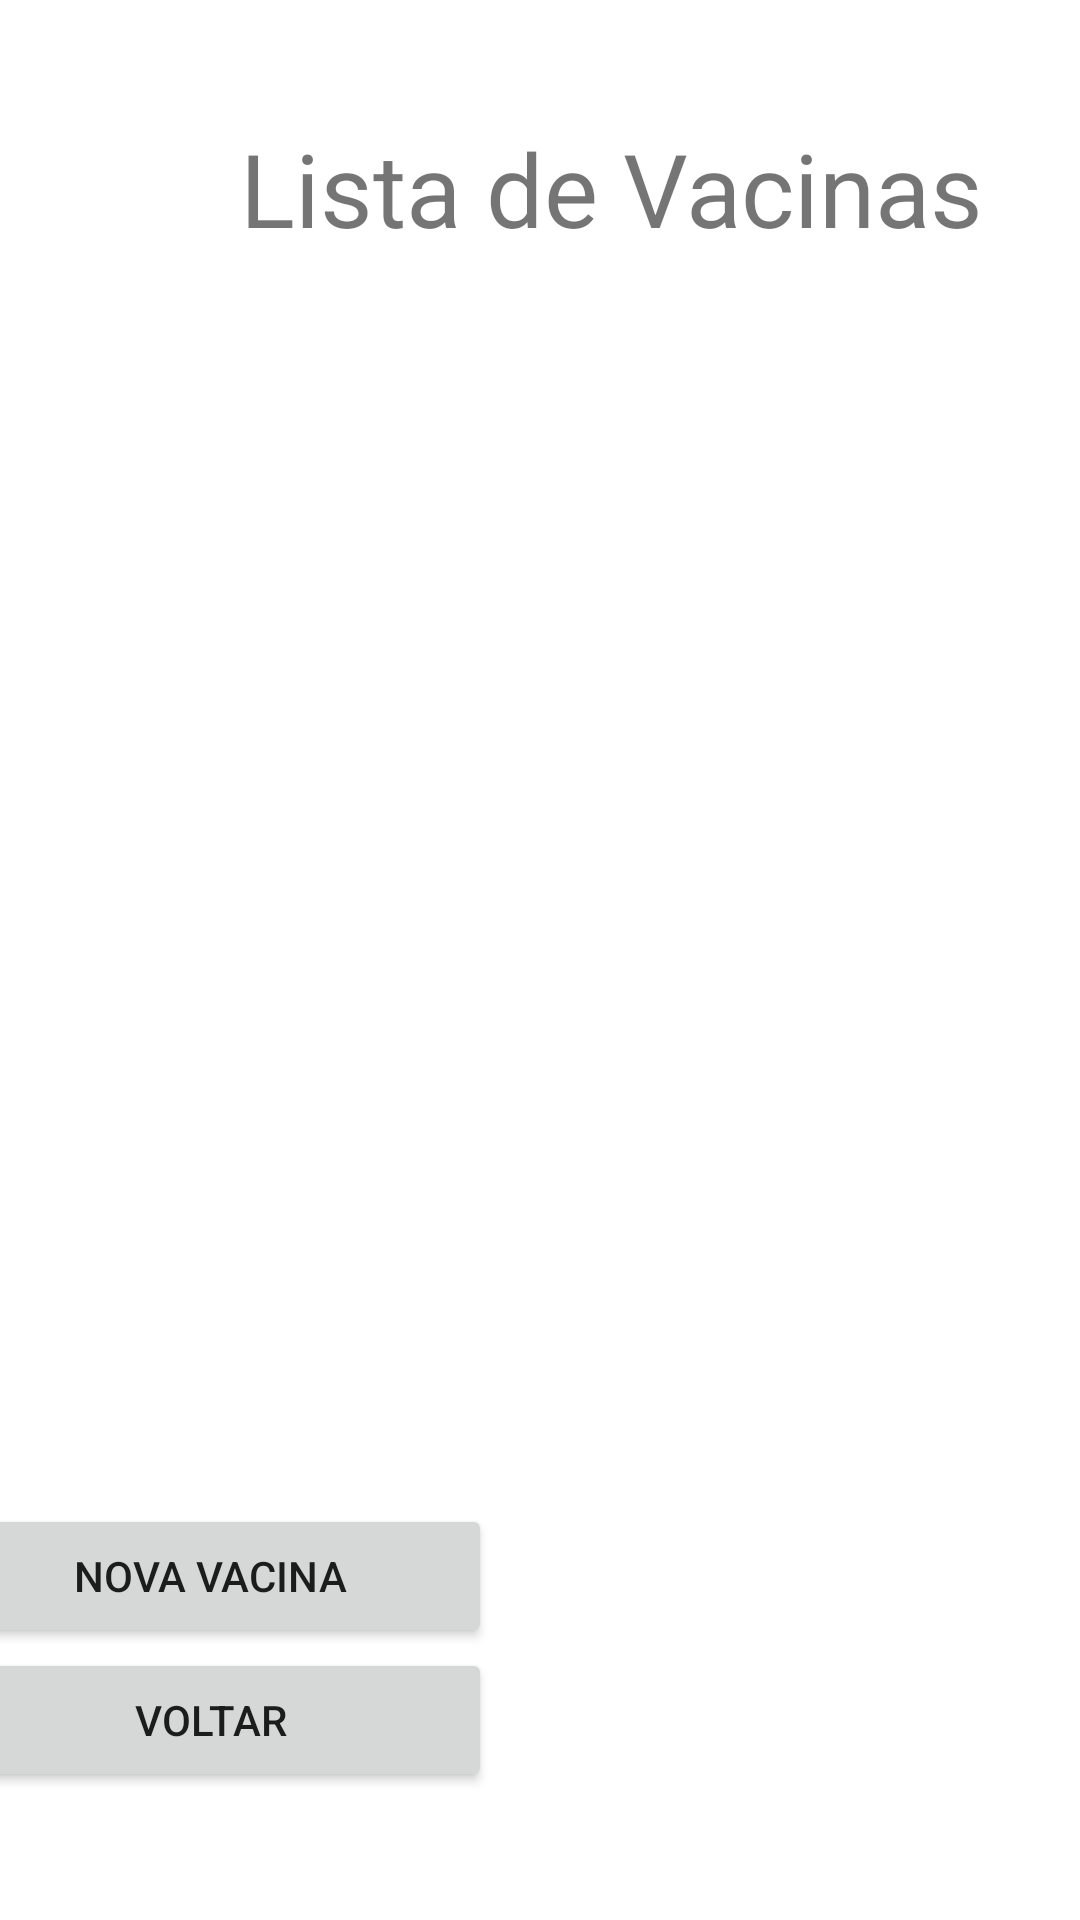

Reconstruct the res/layout file that produces this screen, plus the resources it refers to.
<!-- AndroidManifest.xml: application theme Theme.PostoX -->
<!-- res/layout/list_vacinas.xml -->
<?xml version="1.0" encoding="utf-8"?>
<androidx.constraintlayout.widget.ConstraintLayout xmlns:android="http://schemas.android.com/apk/res/android"
    xmlns:app="http://schemas.android.com/apk/res-auto"
    xmlns:tools="http://schemas.android.com/tools"
    android:layout_width="match_parent"
    android:layout_height="match_parent">

    <TextView
        android:id="@+id/textView"
        android:layout_width="wrap_content"
        android:layout_height="wrap_content"
        android:layout_marginStart="80dp"
        android:layout_marginLeft="80dp"
        android:layout_marginTop="40dp"
        android:text="Lista de Vacinas"
        android:textSize="34sp"
        app:layout_constraintStart_toStartOf="parent"
        app:layout_constraintTop_toTopOf="parent" />

    <ListView
        android:id="@+id/listviewVacinas"
        android:layout_width="398dp"
        android:layout_height="391dp"
        android:layout_marginStart="4dp"
        android:layout_marginLeft="4dp"
        android:layout_marginTop="1dp"
        android:layout_marginEnd="9dp"
        android:layout_marginRight="9dp"
        android:layout_marginBottom="1dp"
        app:layout_constraintBottom_toBottomOf="parent"
        app:layout_constraintEnd_toEndOf="parent"
        app:layout_constraintStart_toStartOf="parent"
        app:layout_constraintTop_toBottomOf="@+id/textView"
        app:layout_constraintVertical_bias="0.33" />

    <LinearLayout
        android:layout_width="409dp"
        android:layout_height="168dp"
        android:layout_marginStart="1dp"
        android:layout_marginLeft="1dp"
        android:layout_marginTop="1dp"
        android:layout_marginEnd="1dp"
        android:layout_marginRight="1dp"
        android:layout_marginBottom="1dp"
        android:orientation="vertical"
        app:layout_constraintBottom_toBottomOf="parent"
        app:layout_constraintEnd_toEndOf="parent"
        app:layout_constraintStart_toStartOf="parent"
        app:layout_constraintTop_toBottomOf="@+id/listviewVacinas">

        <Button
            android:id="@+id/edtNovaVacina"
            android:layout_width="188dp"
            android:layout_height="wrap_content"
            android:text="Nova Vacina" />

        <Button
            android:id="@+id/edtVoltar"
            android:layout_width="188dp"
            android:layout_height="wrap_content"
            android:text="Voltar" />
    </LinearLayout>

</androidx.constraintlayout.widget.ConstraintLayout>
<!-- resources referenced by this layout -->
<resources>
  <style name="Theme.PostoX" parent="Theme.MaterialComponents.DayNight.DarkActionBar">
          
          <item name="colorPrimary">@color/purple_500</item>
          <item name="colorPrimaryVariant">@color/purple_700</item>
          <item name="colorOnPrimary">@color/white</item>
          
          <item name="colorSecondary">@color/teal_200</item>
          <item name="colorSecondaryVariant">@color/teal_700</item>
          <item name="colorOnSecondary">@color/black</item>
          
          <item name="android:statusBarColor" tools:targetApi="l">?attr/colorPrimaryVariant</item>
          
      </style>
  <!-- not gathered from this repository: default colours our renderer supplied (Android Studio template values) -->
  <color name="purple_500">#FF6200EE</color>
  <color name="purple_700">#FF3700B3</color>
  <color name="teal_200">#FF03DAC5</color>
  <color name="teal_700">#FF018786</color>
  <color name="black">#FF000000</color>
  <color name="white">#FFFFFFFF</color>
</resources>
